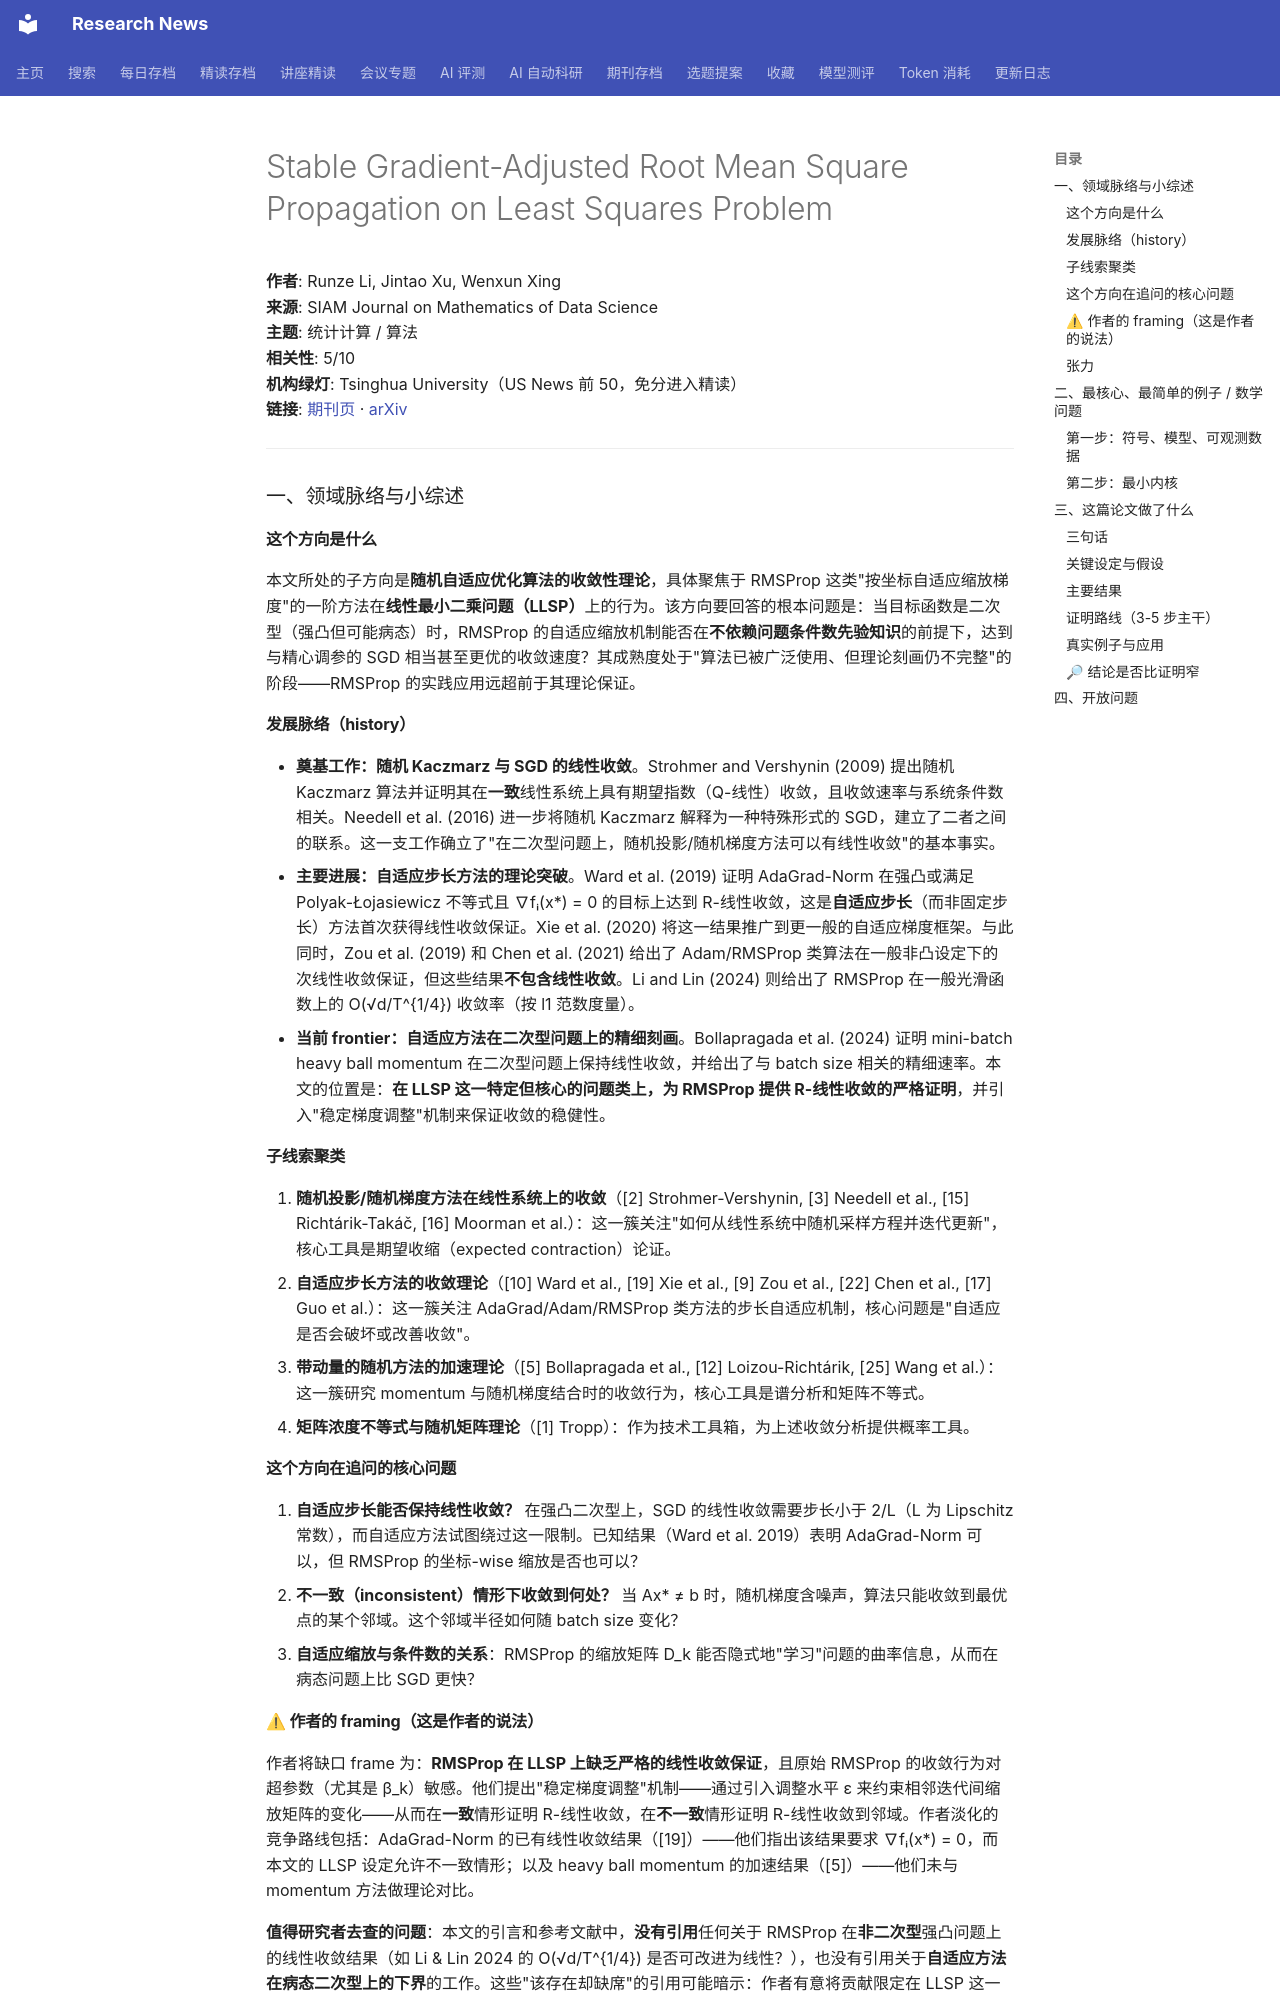

repository: cxy0714/research-news · page: deep_reads/2026-10-17-10.1137_24m171262x/index.html · generator: mkdocs

# Stable Gradient-Adjusted Root Mean Square Propagation on Least Squares Problem

**作者**: Runze Li, Jintao Xu, Wenxun Xing  
**来源**: SIAM Journal on Mathematics of Data Science  
**主题**: 统计计算 / 算法  
**相关性**: 5/10  
**机构绿灯**: Tsinghua University（US News 前 50，免分进入精读）  
**链接**: [期刊页](https://doi.org/10.1137/24m171262x) · [arXiv](https://arxiv.org/abs/2411.15877)

---

### 一、领域脉络与小综述

#### 这个方向是什么

本文所处的子方向是**随机自适应优化算法的收敛性理论**，具体聚焦于 RMSProp 这类"按坐标自适应缩放梯度"的一阶方法在**线性最小二乘问题（LLSP）**上的行为。该方向要回答的根本问题是：当目标函数是二次型（强凸但可能病态）时，RMSProp 的自适应缩放机制能否在**不依赖问题条件数先验知识**的前提下，达到与精心调参的 SGD 相当甚至更优的收敛速度？其成熟度处于"算法已被广泛使用、但理论刻画仍不完整"的阶段——RMSProp 的实践应用远超前于其理论保证。

#### 发展脉络（history）

- **奠基工作：随机 Kaczmarz 与 SGD 的线性收敛**。Strohmer and Vershynin (2009) 提出随机 Kaczmarz 算法并证明其在**一致**线性系统上具有期望指数（Q-线性）收敛，且收敛速率与系统条件数相关。Needell et al. (2016) 进一步将随机 Kaczmarz 解释为一种特殊形式的 SGD，建立了二者之间的联系。这一支工作确立了"在二次型问题上，随机投影/随机梯度方法可以有线性收敛"的基本事实。
- **主要进展：自适应步长方法的理论突破**。Ward et al. (2019) 证明 AdaGrad-Norm 在强凸或满足 Polyak-Łojasiewicz 不等式且 ∇fᵢ(x*) = 0 的目标上达到 R-线性收敛，这是**自适应步长**（而非固定步长）方法首次获得线性收敛保证。Xie et al. (2020) 将这一结果推广到更一般的自适应梯度框架。与此同时，Zou et al. (2019) 和 Chen et al. (2021) 给出了 Adam/RMSProp 类算法在一般非凸设定下的次线性收敛保证，但这些结果**不包含线性收敛**。Li and Lin (2024) 则给出了 RMSProp 在一般光滑函数上的 O(√d/T^{1/4}) 收敛率（按 l1 范数度量）。
- **当前 frontier：自适应方法在二次型问题上的精细刻画**。Bollapragada et al. (2024) 证明 mini-batch heavy ball momentum 在二次型问题上保持线性收敛，并给出了与 batch size 相关的精细速率。本文的位置是：**在 LLSP 这一特定但核心的问题类上，为 RMSProp 提供 R-线性收敛的严格证明**，并引入"稳定梯度调整"机制来保证收敛的稳健性。

#### 子线索聚类

1. **随机投影/随机梯度方法在线性系统上的收敛**（[2] Strohmer-Vershynin, [3] Needell et al., [15] Richtárik-Takáč, [16] Moorman et al.）：这一簇关注"如何从线性系统中随机采样方程并迭代更新"，核心工具是期望收缩（expected contraction）论证。
2. **自适应步长方法的收敛理论**（[10] Ward et al., [19] Xie et al., [9] Zou et al., [22] Chen et al., [17] Guo et al.）：这一簇关注 AdaGrad/Adam/RMSProp 类方法的步长自适应机制，核心问题是"自适应是否会破坏或改善收敛"。
3. **带动量的随机方法的加速理论**（[5] Bollapragada et al., [12] Loizou-Richtárik, [25] Wang et al.）：这一簇研究 momentum 与随机梯度结合时的收敛行为，核心工具是谱分析和矩阵不等式。
4. **矩阵浓度不等式与随机矩阵理论**（[1] Tropp）：作为技术工具箱，为上述收敛分析提供概率工具。

#### 这个方向在追问的核心问题

1. **自适应步长能否保持线性收敛？** 在强凸二次型上，SGD 的线性收敛需要步长小于 2/L（L 为 Lipschitz 常数），而自适应方法试图绕过这一限制。已知结果（Ward et al. 2019）表明 AdaGrad-Norm 可以，但 RMSProp 的坐标-wise 缩放是否也可以？
2. **不一致（inconsistent）情形下收敛到何处？** 当 Ax* ≠ b 时，随机梯度含噪声，算法只能收敛到最优点的某个邻域。这个邻域半径如何随 batch size 变化？
3. **自适应缩放与条件数的关系**：RMSProp 的缩放矩阵 D_k 能否隐式地"学习"问题的曲率信息，从而在病态问题上比 SGD 更快？

#### ⚠ 作者的 framing（这是作者的说法）

作者将缺口 frame 为：**RMSProp 在 LLSP 上缺乏严格的线性收敛保证**，且原始 RMSProp 的收敛行为对超参数（尤其是 β_k）敏感。他们提出"稳定梯度调整"机制——通过引入调整水平 ε 来约束相邻迭代间缩放矩阵的变化——从而在**一致**情形证明 R-线性收敛，在**不一致**情形证明 R-线性收敛到邻域。作者淡化的竞争路线包括：AdaGrad-Norm 的已有线性收敛结果（[19]）——他们指出该结果要求 ∇fᵢ(x*) = 0，而本文的 LLSP 设定允许不一致情形；以及 heavy ball momentum 的加速结果（[5]）——他们未与 momentum 方法做理论对比。

**值得研究者去查的问题**：本文的引言和参考文献中，**没有引用**任何关于 RMSProp 在**非二次型**强凸问题上的线性收敛结果（如 Li & Lin 2024 的 O(√d/T^{1/4}) 是否可改进为线性？），也没有引用关于**自适应方法在病态二次型上的下界**的工作。这些"该存在却缺席"的引用可能暗示：作者有意将贡献限定在 LLSP 这一具体设定，避免与更一般的结果正面竞争。
